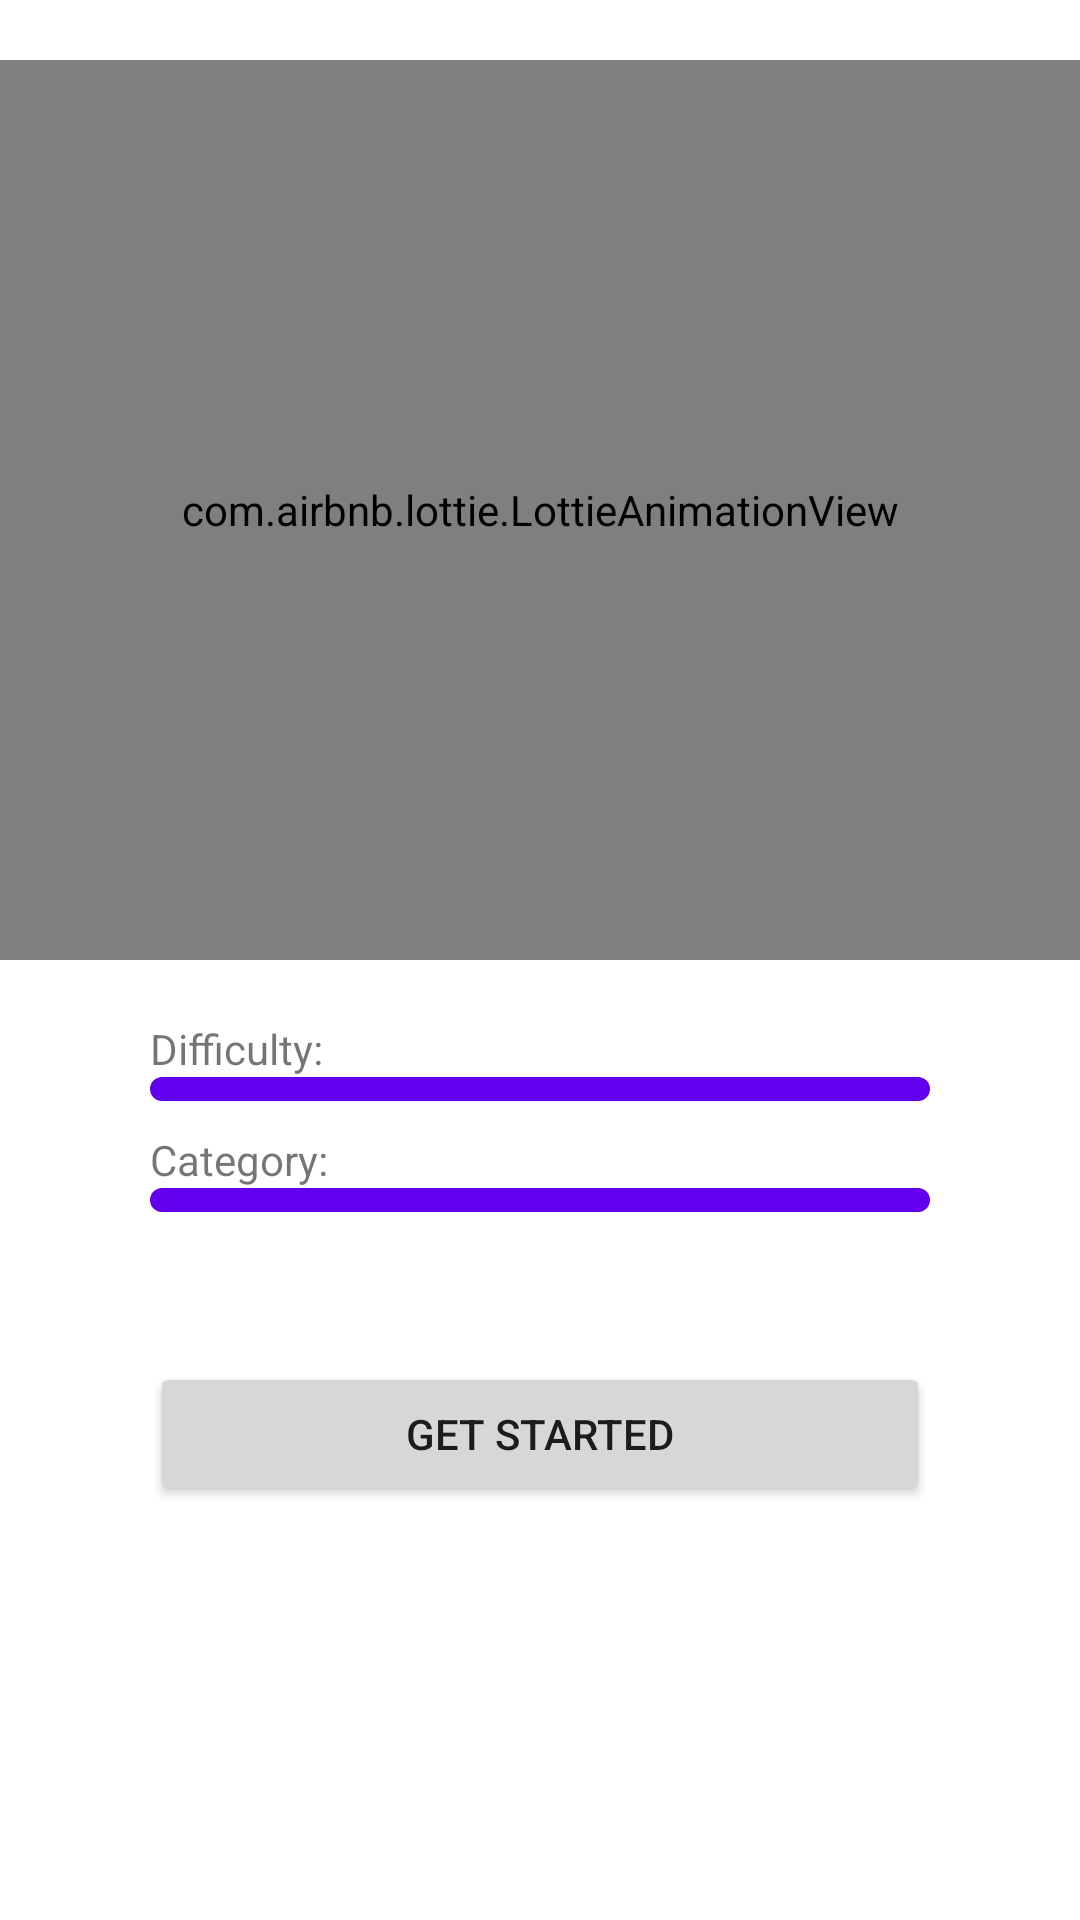

Android layout source for this screen:
<!-- AndroidManifest.xml: application theme Theme.BSTrivia -->
<!-- res/layout/main_fragment.xml -->
<?xml version="1.0" encoding="utf-8"?>
<LinearLayout xmlns:android="http://schemas.android.com/apk/res/android"
    xmlns:app="http://schemas.android.com/apk/res-auto"
    android:orientation="vertical"
    android:layout_width="match_parent"
    android:layout_height="match_parent">

    <com.airbnb.lottie.LottieAnimationView
        android:id="@+id/animation_view"
        android:layout_width="match_parent"
        android:layout_height="300dp"
        app:lottie_loop="true"
        android:layout_marginVertical="20dp"/>

    <LinearLayout
        android:layout_width="match_parent"
        android:layout_height="wrap_content"
        android:paddingHorizontal="50dp"
        android:orientation="vertical"
        android:gravity="center_horizontal">
        <TextView
            android:layout_width="match_parent"
            android:layout_height="wrap_content"
            android:text="Difficulty:">
        </TextView>
        <Spinner
            android:id="@+id/difficulty"
            android:background="@drawable/spinner_drawable"
            android:layout_width="match_parent"
            android:layout_height="wrap_content"
            android:layout_marginBottom="10dp"
            android:spinnerMode="dropdown"/>
        <TextView
            android:layout_width="match_parent"
            android:layout_height="wrap_content"
            android:text="Category:">
        </TextView>
        <Spinner
            android:id="@+id/category"
            android:background="@drawable/spinner_drawable"
            android:layout_width="match_parent"
            android:layout_height="wrap_content"
            android:spinnerMode="dropdown"/>
        <Button
            android:id="@+id/fragment_fragment1_gotofragment2"
            android:layout_width="match_parent"
            android:layout_height="match_parent"
            android:layout_marginTop="50dp"
            android:text="Get Started">
        </Button>
    </LinearLayout>

</LinearLayout>
<!-- resources referenced by this layout -->
<resources>
  <!-- drawable spinner_drawable (drawable) -->
  <?xml version="1.0" encoding="utf-8"?>
  <selector xmlns:android="http://schemas.android.com/apk/res/android">
      <item><layer-list>
          <item>
              <shape>
                  <solid
                      android:color="@color/purple_500">
                  </solid>
  
                  <corners android:radius="5dp" />
  
                  <padding
                      android:bottom="4dp"
                      android:top="4dp"
                      />
              </shape>
          </item>
      </layer-list></item>
  </selector>
  <style name="Theme.BSTrivia" parent="Theme.MaterialComponents.DayNight.DarkActionBar">
          
          <item name="colorPrimary">@color/purple_500</item>
          <item name="colorPrimaryVariant">@color/purple_700</item>
          <item name="colorOnPrimary">@color/white</item>
          
          <item name="colorSecondary">@color/teal_200</item>
          <item name="colorSecondaryVariant">@color/teal_700</item>
          <item name="colorOnSecondary">@color/black</item>
          
          <item name="android:statusBarColor" tools:targetApi="l">?attr/colorPrimaryVariant</item>
          
          <item name="windowActionBar">false</item>
          <item name="windowNoTitle">true</item>
          <item name="android:windowFullscreen">true</item>
      </style>
  <color name="purple_500">#FF6200EE</color>
  <color name="purple_700">#FF3700B3</color>
  <color name="white">#FFFFFFFF</color>
  <color name="teal_200">#FF03DAC5</color>
  <color name="teal_700">#FF018786</color>
  <color name="black">#FF000000</color>
</resources>
